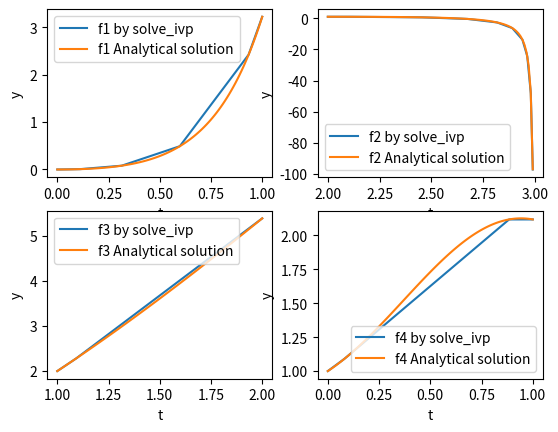

This figure's Python source:
import numpy as np
from scipy.integrate import solve_ivp
import matplotlib.pyplot as plt

def f1(t,y):
    #y'=t*e^(3t)-2y
    return t*np.exp(3*t)-2*y

def f2(t,y):
    #y'=1-(t-y)^2
    return 1-(t-y)**2

def f3(t,y):
    #y'=1+y/t
    return 1+y/t

def f4(t,y):
    #y'=cos 2t+sin 3t
    return np.cos(2*t)+np.sin(3*t)

def f1sol(t):
    #y(t)=(1/25)*(e^-2t)*(1+(e^(5t))*(5t-1))
    return (1/25)*(np.exp(-2*t))*(1+np.exp(5*t)*(5*t-1))

def f2sol(t):
    #y(t)=(1-3t+t^2)/(-3+t)
    return (1-3*t+t**2)/(-3+t)

def f3sol(t):
    #y(t)=2t+t*ln t
    return 2*t+t*np.log(t)

def f4sol(t):
    #y(t)=1/6(8-2cos(3t)+3sin(2t))
    return (1/6)*(8-2*np.cos(3*t)+3*np.sin(2*t))

y1=solve_ivp(f1,[0,1],[0])
t=np.linspace(0,1,100)
y1s=f1sol(t)
plt.subplot(2,2,1)
plt.plot(y1.t,y1.y[0], label='f1 by solve_ivp')
plt.plot(t,y1s, label='f1 Analytical solution')
plt.xlabel('t')
plt.ylabel('y')
plt.legend()

y2=solve_ivp(f2,[2,2.99],[1])#y is inf at 3
t=np.linspace(2,2.99,100)
y2s=f2sol(t)
plt.subplot(2,2,2)
plt.plot(y2.t,y2.y[0], label='f2 by solve_ivp')
plt.plot(t,y2s, label='f2 Analytical solution')
plt.xlabel('t')
plt.ylabel('y')
plt.legend()

y3=solve_ivp(f3,[1,2],[2])
t=np.linspace(1,2,100)
y3s=f3sol(t)
plt.subplot(2,2,3)
plt.plot(y3.t,y3.y[0], label='f3 by solve_ivp')
plt.plot(t,y3s, label='f3 Analytical solution')
plt.xlabel('t')
plt.ylabel('y')
plt.legend()

y4=solve_ivp(f4,[0,1],[1])
t=np.linspace(0,1,100)
y4s=f4sol(t)
plt.subplot(2,2,4)
plt.plot(y4.t,y4.y[0], label='f4 by solve_ivp')
plt.plot(t,y4s, label='f4 Analytical solution')
plt.xlabel('t')
plt.ylabel('y')
plt.legend()
plt.show()

